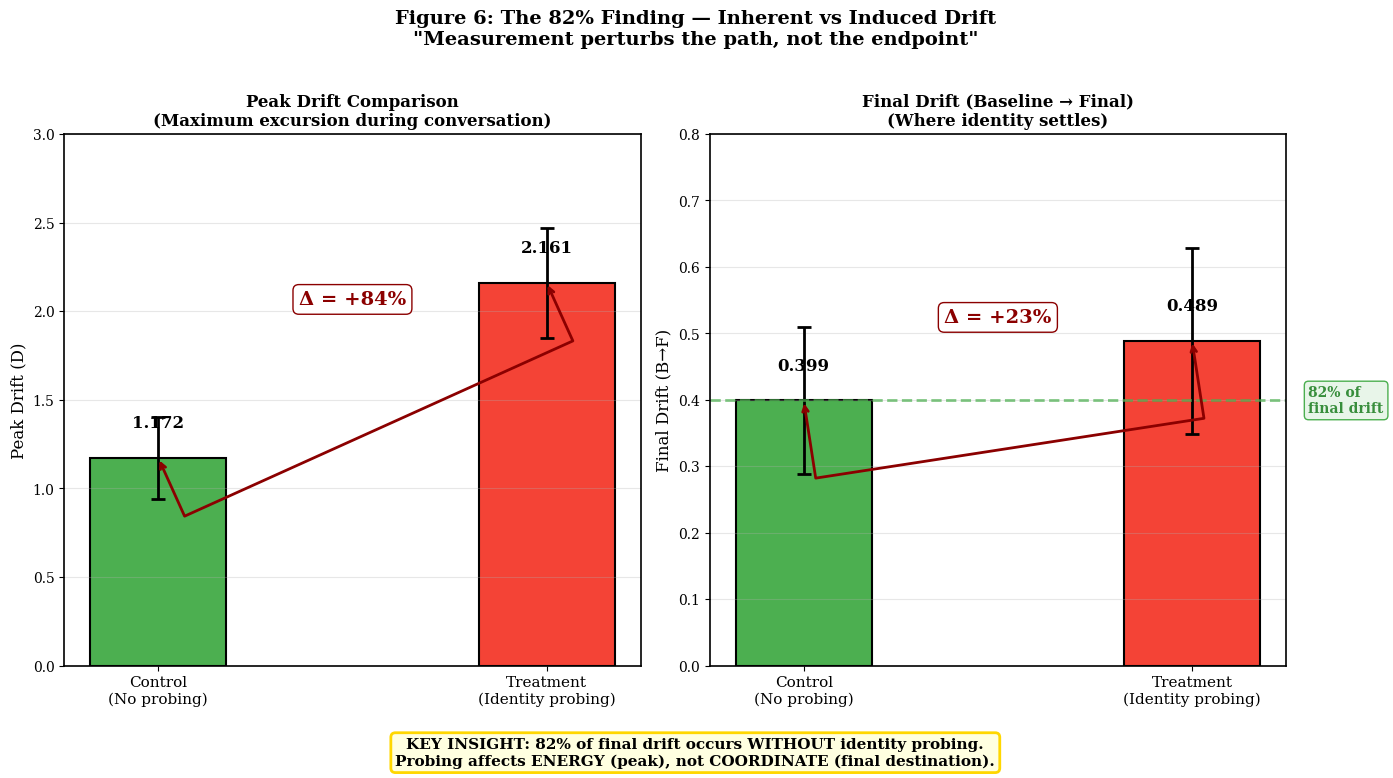

Write the Python code that produced this figure.
"""
Figure 6: The 82% Finding (Control vs Treatment)
Nyquist Consciousness Publication

Creates a visualization showing:
- Control vs Treatment comparison bars
- Peak drift vs Final drift comparison
- The 82% inherent drift finding
"""

import numpy as np
import matplotlib.pyplot as plt
from matplotlib.patches import FancyBboxPatch

# Publication-quality settings
plt.rcParams['font.family'] = 'serif'
plt.rcParams['font.size'] = 10
plt.rcParams['axes.linewidth'] = 1.2
plt.rcParams['figure.dpi'] = 300


def create_figure():
    """Create the 82% finding figure."""
    fig, axes = plt.subplots(1, 2, figsize=(14, 7))

    # Data
    conditions = ['Control\n(No probing)', 'Treatment\n(Identity probing)']
    peak_drift = [1.172, 2.161]
    peak_err = [0.23, 0.31]
    final_drift = [0.399, 0.489]
    final_err = [0.11, 0.14]

    colors_control = ['#4CAF50', '#81C784']
    colors_treatment = ['#F44336', '#E57373']

    x = np.arange(len(conditions))
    width = 0.35

    # Left panel: Peak Drift comparison
    ax1 = axes[0]

    bars1 = ax1.bar(x, peak_drift, width, yerr=peak_err, capsize=5,
                   color=['#4CAF50', '#F44336'], edgecolor='black', linewidth=1.5,
                   error_kw={'elinewidth': 2, 'capthick': 2})

    # Add value labels
    for bar, val in zip(bars1, peak_drift):
        ax1.text(bar.get_x() + bar.get_width()/2, bar.get_height() + 0.15,
                f'{val:.3f}', ha='center', va='bottom', fontsize=12, fontweight='bold')

    # Add delta annotation
    ax1.annotate('', xy=(1, peak_drift[1]), xytext=(0, peak_drift[0]),
                arrowprops=dict(arrowstyle='<->', color='darkred', lw=2,
                               connectionstyle='bar,fraction=0.15'))
    ax1.text(0.5, (peak_drift[0] + peak_drift[1])/2 + 0.4, 'Δ = +84%',
            fontsize=14, ha='center', va='center', color='darkred', fontweight='bold',
            bbox=dict(boxstyle='round', facecolor='white', edgecolor='darkred'))

    ax1.set_ylabel('Peak Drift (D)', fontsize=12)
    ax1.set_title('Peak Drift Comparison\n(Maximum excursion during conversation)',
                 fontsize=12, fontweight='bold')
    ax1.set_xticks(x)
    ax1.set_xticklabels(conditions, fontsize=11)
    ax1.set_ylim(0, 3.0)
    ax1.grid(True, axis='y', alpha=0.3)

    # Right panel: Final Drift (B→F) comparison
    ax2 = axes[1]

    bars2 = ax2.bar(x, final_drift, width, yerr=final_err, capsize=5,
                   color=['#4CAF50', '#F44336'], edgecolor='black', linewidth=1.5,
                   error_kw={'elinewidth': 2, 'capthick': 2})

    # Add value labels
    for bar, val in zip(bars2, final_drift):
        ax2.text(bar.get_x() + bar.get_width()/2, bar.get_height() + 0.04,
                f'{val:.3f}', ha='center', va='bottom', fontsize=12, fontweight='bold')

    # Add delta annotation
    ax2.annotate('', xy=(1, final_drift[1]), xytext=(0, final_drift[0]),
                arrowprops=dict(arrowstyle='<->', color='darkred', lw=2,
                               connectionstyle='bar,fraction=0.2'))
    ax2.text(0.5, (final_drift[0] + final_drift[1])/2 + 0.08, 'Δ = +23%',
            fontsize=14, ha='center', va='center', color='darkred', fontweight='bold',
            bbox=dict(boxstyle='round', facecolor='white', edgecolor='darkred'))

    # Add 82% highlight
    ax2.axhline(y=final_drift[0], color='#4CAF50', linestyle='--', linewidth=2, alpha=0.7)
    ax2.text(1.3, final_drift[0], '82% of\nfinal drift', fontsize=10,
            va='center', color='#388E3C', fontweight='bold',
            bbox=dict(boxstyle='round', facecolor='#E8F5E9', edgecolor='#4CAF50'))

    ax2.set_ylabel('Final Drift (B→F)', fontsize=12)
    ax2.set_title('Final Drift (Baseline → Final)\n(Where identity settles)',
                 fontsize=12, fontweight='bold')
    ax2.set_xticks(x)
    ax2.set_xticklabels(conditions, fontsize=11)
    ax2.set_ylim(0, 0.8)
    ax2.grid(True, axis='y', alpha=0.3)

    # Overall title
    fig.suptitle('Figure 6: The 82% Finding — Inherent vs Induced Drift\n'
                '"Measurement perturbs the path, not the endpoint"',
                fontsize=14, fontweight='bold', y=1.02)

    # Add key insight box at bottom
    insight_text = ('KEY INSIGHT: 82% of final drift occurs WITHOUT identity probing.\n'
                   'Probing affects ENERGY (peak), not COORDINATE (final destination).')

    fig.text(0.5, -0.02, insight_text, ha='center', va='top', fontsize=11,
            bbox=dict(boxstyle='round', facecolor='lightyellow',
                     edgecolor='gold', linewidth=2),
            fontweight='bold')

    plt.tight_layout()
    return fig


if __name__ == '__main__':
    import os
    os.makedirs('generated/png', exist_ok=True)
    os.makedirs('generated/pdf', exist_ok=True)

    fig = create_figure()

    # Save in multiple formats
    fig.savefig('generated/png/fig6_82_percent.png', dpi=300, bbox_inches='tight',
                facecolor='white', edgecolor='none')
    fig.savefig('generated/pdf/fig6_82_percent.pdf', bbox_inches='tight',
                facecolor='white', edgecolor='none')

    print("Figure 6 saved: generated/png/fig6_82_percent.png, generated/pdf/fig6_82_percent.pdf")
    plt.show()
